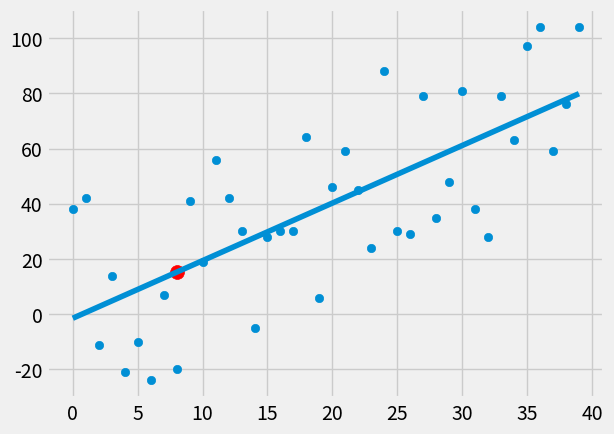

Recreate this plot in Python.
###
# This is developed using the youtube chanel, sentdex (https://www.youtube.com/user/sentdex)
# These py files are written based on the sentdex playlist, "Machine Learning with Python".
# https://www.youtube.com/playlist?list=PLQVvvaa0QuDfKTOs3Keq_kaG2P55YRn5v

# Videos 8 : 12

###

# ---------------------------------------------------------------------------------------------------------------------
# ---------------------------------------------------------------------------------------------------------------------
# ---------------------------------------------------------------------------------------------------------------------
# Regression (from scratch)

import numpy as np
from numpy import mean
import matplotlib.pyplot as plt
from matplotlib import style
import random


style.use('fivethirtyeight')
##   Y = mx + b


xs = np.array([1,2,3,4,5,6], dtype=np.float64)
ys = np.array([5,4,6,5,6,7], dtype=np.float64)

def create_dataset(hm, variance, step=2, correlation=False):
    val = 1
    ys = []
    for i in range(hm):
        y = val + random.randrange(-variance, variance)
        ys.append(y)
        if correlation and correlation == 'pos':
            val += step
        elif correlation and correlation == 'neg':
            val-= step
    xs = [i for i in range(len(ys))]
    return np.array(xs, dtype=np.float64), np.array(ys, dtype=np.float64)

# Calculating m and b (slope & intercept)
def best_fit_slope_and_intercept(xs,ys):
    m = ( ((mean(xs)*mean(ys)) - mean(xs*ys)) /
        ((mean(xs)**2)-(mean(xs*xs))))
    b = mean(ys) - m*mean(xs)
    return m, b

def squared_error(ys_orig, ys_line):
    return sum((ys_line-ys_orig)**2)

def coefficient_of_determination(ys_orig,ys_line):
    y_mean_line = [mean(ys_orig) for y in ys_orig]
    squared_error_regr = squared_error(ys_orig, ys_line)
    squared_error_y_mean = squared_error(ys_orig, y_mean_line)
    return 1 - (squared_error_regr / squared_error_y_mean)


xs, ys = create_dataset(40, 40, 2, correlation ='pos')

m,b = best_fit_slope_and_intercept(xs,ys)

regression_line = [(m*x) + b for x in xs]

predict_x = 8
predict_y = (m*predict_x)+b

r_squared = coefficient_of_determination(ys, regression_line)
print(r_squared)
plt.scatter(predict_x,predict_y, color='r', s=100)
plt.scatter(xs, ys)
plt.plot(regression_line)
plt.show()


